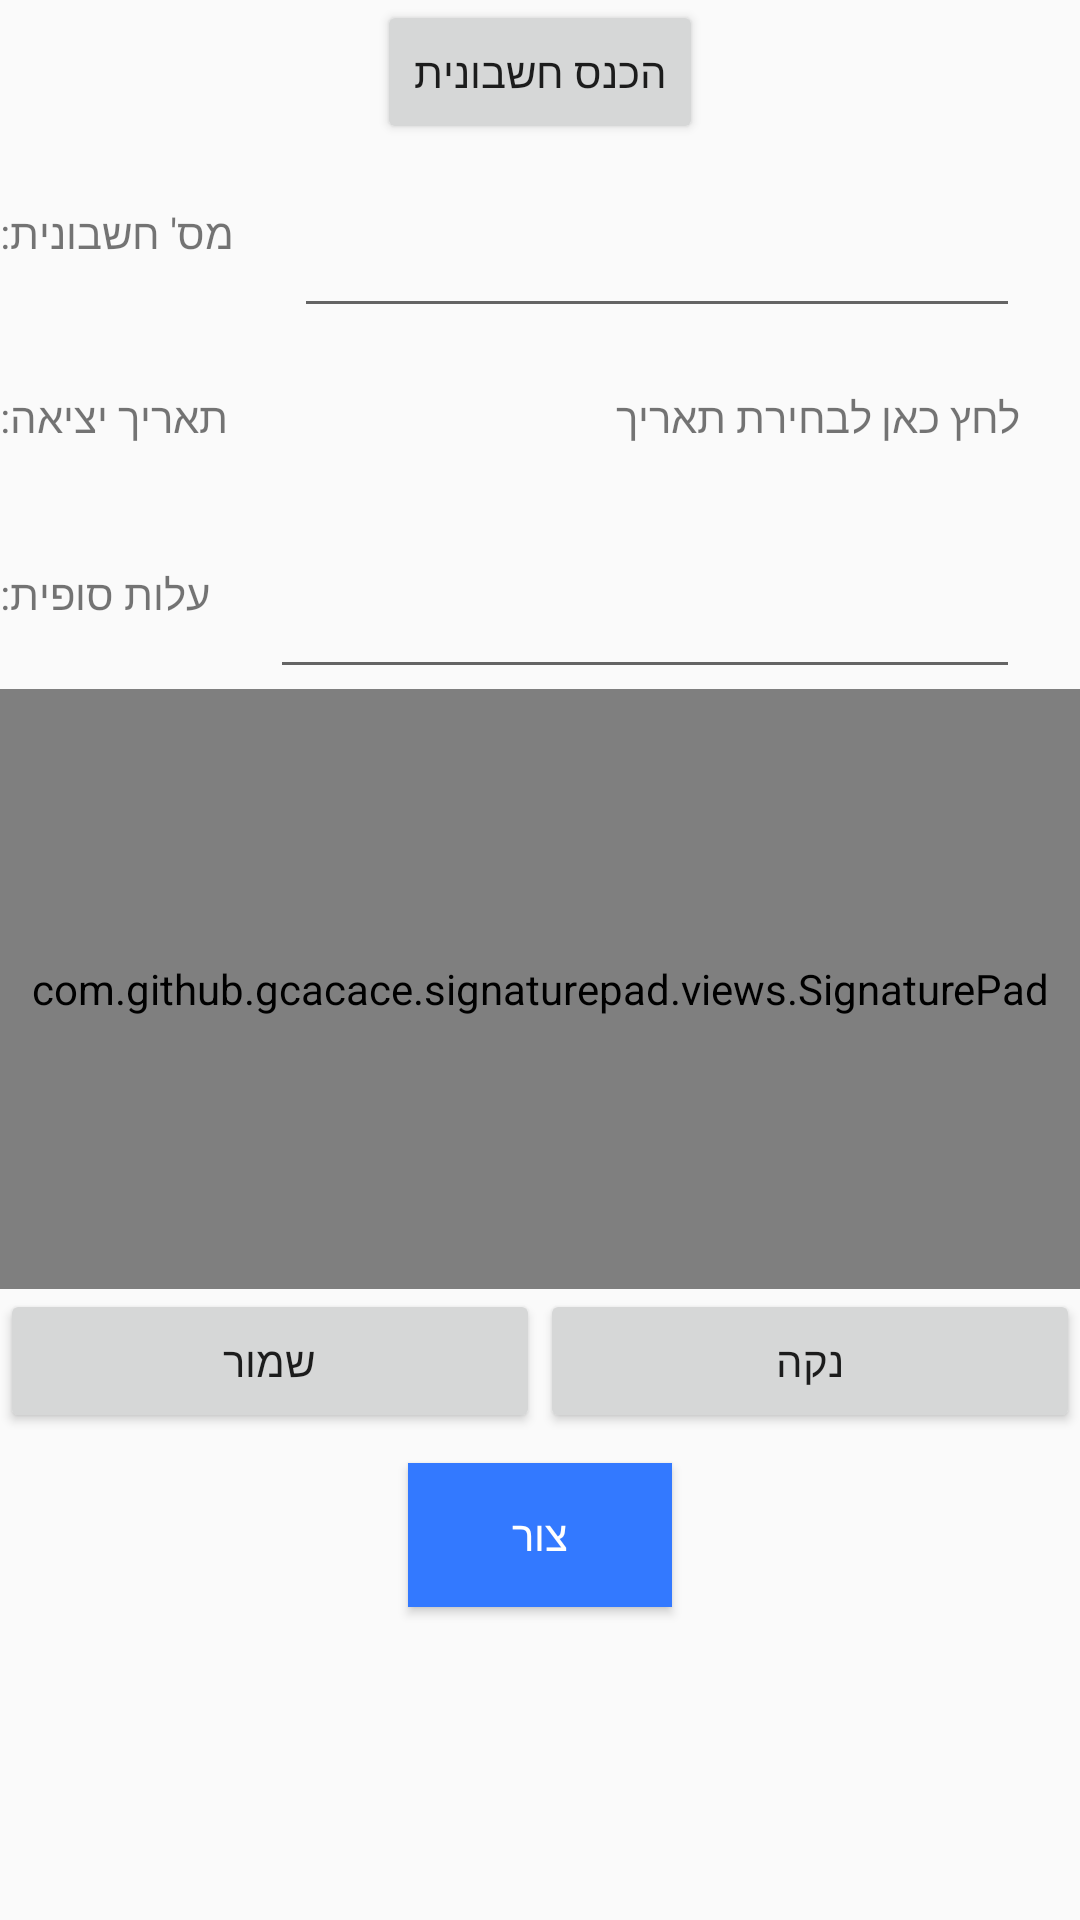

Produce the Android XML layout that renders to this screen, including the resource entries it uses.
<!-- AndroidManifest.xml: application theme AppTheme -->
<!-- res/layout/activity_close1007.xml -->
<?xml version="1.0" encoding="utf-8"?>
<LinearLayout xmlns:android="http://schemas.android.com/apk/res/android"
    xmlns:app="http://schemas.android.com/apk/res-auto"
    xmlns:tools="http://schemas.android.com/tools"
    android:layout_width="match_parent"
    android:layout_height="match_parent"
    android:orientation="vertical"
    tools:context=".activitys.Close1007">
    <Button
        android:id="@+id/uploadBill"
        android:layout_width="wrap_content"
        android:layout_height="wrap_content"
        android:layout_gravity="center"
        android:text="הכנס חשבונית"></Button>


    <LinearLayout
        android:layout_width="match_parent"
        android:layout_height="wrap_content"
        android:layout_marginTop="20dp"
        android:orientation="horizontal">

        <TextView
            android:layout_width="wrap_content"
            android:layout_height="wrap_content"
            android:layout_gravity="right"
            android:layout_marginTop="20dp"
            android:layout_marginRight="20dp"
            android:text="מס' חשבונית:">

        </TextView>

        <EditText
            android:id="@+id/billId"
            android:layout_width="match_parent"
            android:layout_height="wrap_content"
            android:layout_gravity="left"
            android:layout_marginRight="20dp"
            android:inputType="number"></EditText>

    </LinearLayout>

    <LinearLayout
        android:layout_width="match_parent"
        android:layout_height="wrap_content"
        android:layout_marginTop="20dp"
        android:orientation="horizontal">

        <TextView
            android:layout_width="wrap_content"
            android:layout_height="wrap_content"
            android:layout_gravity="right"
            android:layout_marginTop="20dp"
            android:layout_marginRight="20dp"
            android:text="תאריך יציאה:">

        </TextView>

        <TextView
            android:id="@+id/exitDate"
            android:layout_width="match_parent"
            android:layout_height="wrap_content"
            android:layout_marginRight="20dp"
            android:text="לחץ כאן לבחירת תאריך"></TextView>

    </LinearLayout>

    <LinearLayout
        android:layout_width="match_parent"
        android:layout_height="wrap_content"
        android:layout_marginTop="20dp"
        android:orientation="horizontal">

        <TextView
            android:layout_width="wrap_content"
            android:layout_height="wrap_content"
            android:layout_gravity="right"
            android:layout_marginTop="20dp"
            android:layout_marginRight="20dp"
            android:text="עלות סופית:">

        </TextView>

        <EditText
            android:id="@+id/endCost"
            android:maxLength="6"
            android:layout_width="match_parent"
            android:layout_height="wrap_content"
            android:layout_gravity="left"
            android:layout_marginRight="20dp"
            android:inputType="number"></EditText>

    </LinearLayout>

    <com.github.gcacace.signaturepad.views.SignaturePad
        android:layout_width="match_parent"
        android:layout_height="200dp"
        android:id="@+id/signaturePad"/>
    <LinearLayout
        android:layout_width="match_parent"
        android:layout_height="wrap_content"
        android:orientation="horizontal">
        <Button
            android:layout_width="match_parent"
            android:layout_height="wrap_content"
            android:id="@+id/saveButton"
            android:text="שמור"
            android:layout_weight="1"/>

        <Button
            android:layout_width="match_parent"
            android:layout_height="wrap_content"
            android:id="@+id/clearButton"
            android:text="נקה"
            android:layout_weight="1"/>
    </LinearLayout>

    <ProgressBar
        android:id="@+id/progressBar5"
        android:layout_width="wrap_content"
        android:layout_height="wrap_content"
        android:layout_gravity="center"
        android:visibility="gone"></ProgressBar>

    <Button
        android:id="@+id/save"
        android:layout_width="wrap_content"
        android:layout_height="wrap_content"
        android:background="#3379FF"
        android:textColor="@android:color/white"
        android:layout_gravity="center"
        android:layout_marginTop="10dp"
        android:layout_marginBottom="10dp"
        android:text="צור">

    </Button>




</LinearLayout>
<!-- resources referenced by this layout -->
<resources>
  <style name="AppTheme" parent="Theme.AppCompat.Light.DarkActionBar">
          
          <item name="colorPrimary">@color/colorPrimary</item>
          <item name="colorPrimaryDark">@color/colorPrimaryDark</item>
          <item name="colorAccent">@color/colorAccent</item>
      </style>
  <!-- not gathered from this repository: default colours our renderer supplied (Android Studio template values) -->
  <color name="colorPrimary">#FF6200EE</color>
  <color name="colorPrimaryDark">#FF3700B3</color>
  <color name="colorAccent">#FF03DAC5</color>
</resources>
